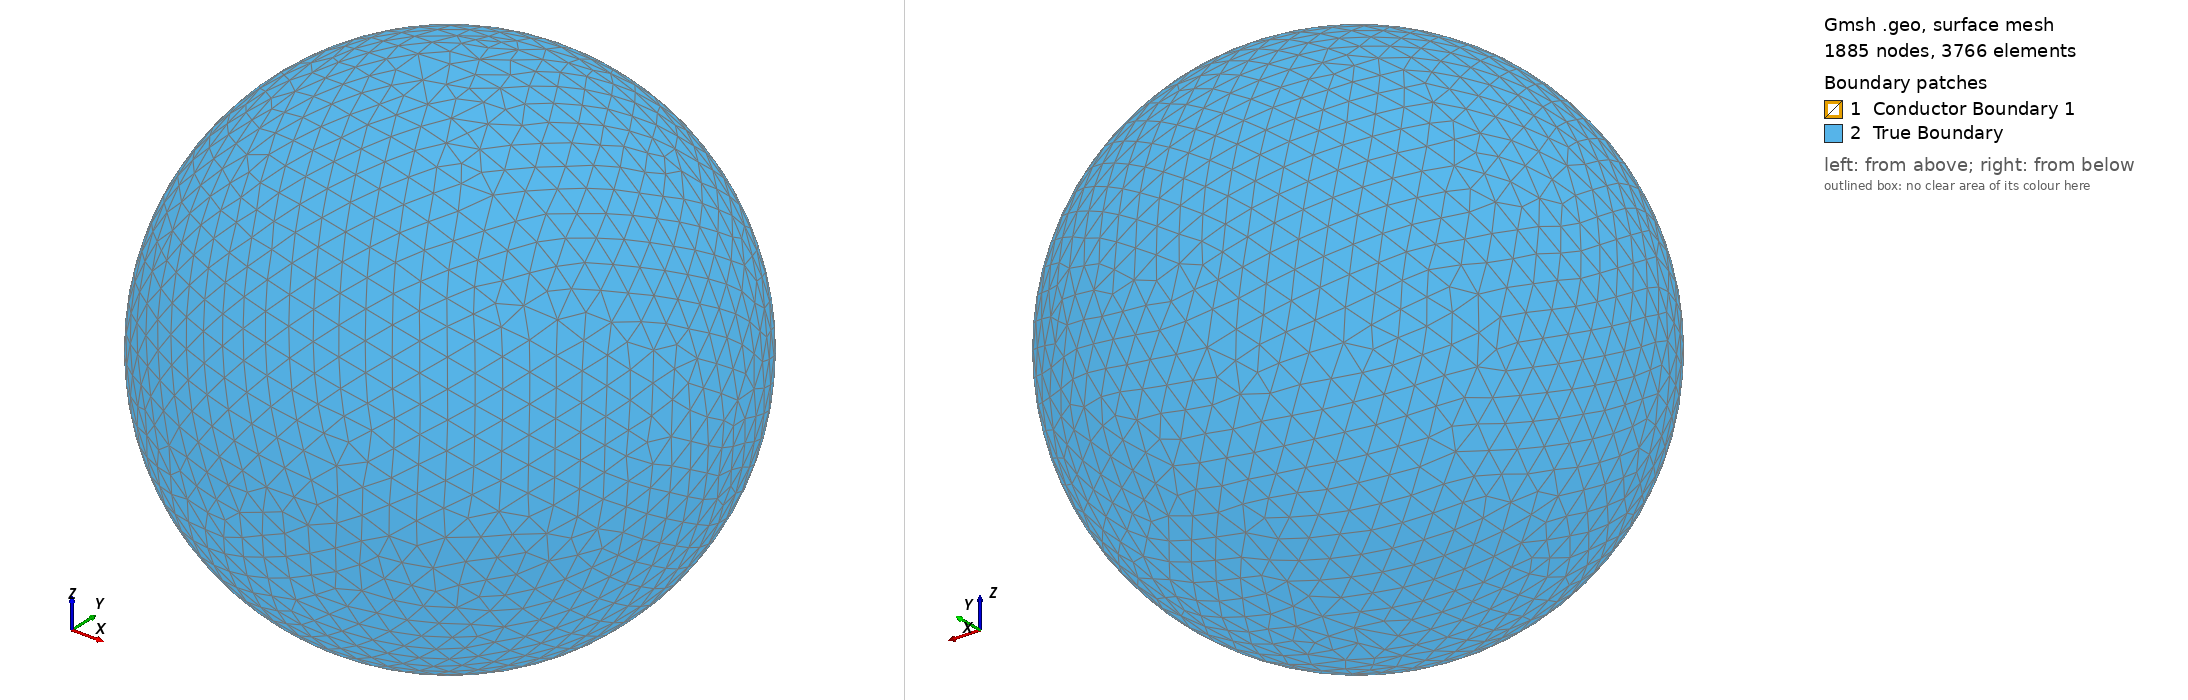

Gmsh geometry script, surface-meshed: 1885 nodes, 3766 surface elements. Boundary patches (legend numbers): 1 Conductor Boundary 1, 2 True Boundary. Left view from above one corner, right view from below the opposite corner. Legend entries are the model's physical surfaces. The drawing asked Gmsh for element sizes between 1% and 20% of the model's largest extent; the script's own settings can give other sizes.

=== test_torus_1.geo (drawn) ===
// =====================================================================
//  sphere_with_torus.geo
//  Sphere (diameter 7) with a torus centred at the origin.
//      torus ring (major) diameter = 3  -> major radius 1.5
//      torus tube (minor) diameter = 1  -> minor radius 0.5
//  Torus is a separate, conformal region inside the sphere.
// =====================================================================
SetFactory("OpenCASCADE");

// -------------------- parameters (edit here) -------------------------
sphere_dia     = 7;     // outer sphere diameter
torus_ring_dia = 3;     // diameter of the torus centre-ring  (major)
torus_tube_dia = 1;     // diameter of the tube cross-section (minor)

Rs   = sphere_dia/2;        // 3.5
Rmaj = torus_ring_dia/2;    // 1.5
Rmin = torus_tube_dia/2;    // 0.5

lc_torus  = 0.353553391;   // element size near/inside the torus
lc_sphere = 0.353553391;   // element size in the bulk of the sphere
eps = 1e-3;

// -------------------- geometry ---------------------------------------
Torus(1)  = {0, 0, 0, Rmaj, Rmin};   // axis = z, ring in the xy-plane
Sphere(2) = {0, 0, 0, Rs};

// Fragment -> shared interface, conformal mesh, two volumes
vol() = BooleanFragments{ Volume{1}; Delete; }{ Volume{2}; Delete; };

// -------------------- tag the regions robustly -----------------------
// The torus fits inside this small box; the surrounding region does not.
qxy = (Rmaj + Rmin + Rs) / 2;   // = 2.75, between torus extent (2.0) and Rs (3.5)
qz  = (Rmin        + Rs) / 2;   // = 2.0

torus_vol() = Volume  In BoundingBox{ -qxy, -qxy, -qz,  qxy, qxy, qz };
tsurf()     = Surface In BoundingBox{ -qxy, -qxy, -qz,  qxy, qxy, qz };

If (vol(0) == torus_vol(0))
  matrix_vol = vol(1);
Else
  matrix_vol = vol(0);
EndIf

// -------------------- physical groups --------------------------------
Physical Volume ("Conductor 1",  1) = { torus_vol(0) };
Physical Volume ("Insulating region", 2) = { matrix_vol  };

// outer sphere boundary = matrix boundary that is not the torus interface
mb() = Abs( Boundary{ Volume{matrix_vol}; } );
outer() = {};
For i In { 0 : #mb()-1 }
  hit = 0;
  For j In { 0 : #tsurf()-1 }
    If (mb(i) == tsurf(j))
      hit = 1;
    EndIf
  EndFor
  If (hit == 0)
    outer() += mb(i);
  EndIf
EndFor
Physical Surface ("True Boundary",    3) = outer();
Physical Surface ("Conductor Boundary 1", 4) = tsurf();

// -------------------- mesh size control ------------------------------
Field[1] = Distance;
Field[1].SurfacesList = { tsurf() };
Field[1].Sampling = 200;

Field[2] = Threshold;
Field[2].InField  = 1;
Field[2].SizeMin  = lc_torus;
Field[2].SizeMax  = lc_sphere;
Field[2].DistMin  = 0.2;
Field[2].DistMax  = 1.5;

Background Field = 2;

Mesh.MeshSizeExtendFromBoundary = 0;
Mesh.MeshSizeFromPoints         = 0;
Mesh.MeshSizeFromCurvature      = 0;
Mesh.Algorithm   = 6;   // 2D: Frontal-Delaunay
Mesh.Algorithm3D = 1;   // 3D: Delaunay
